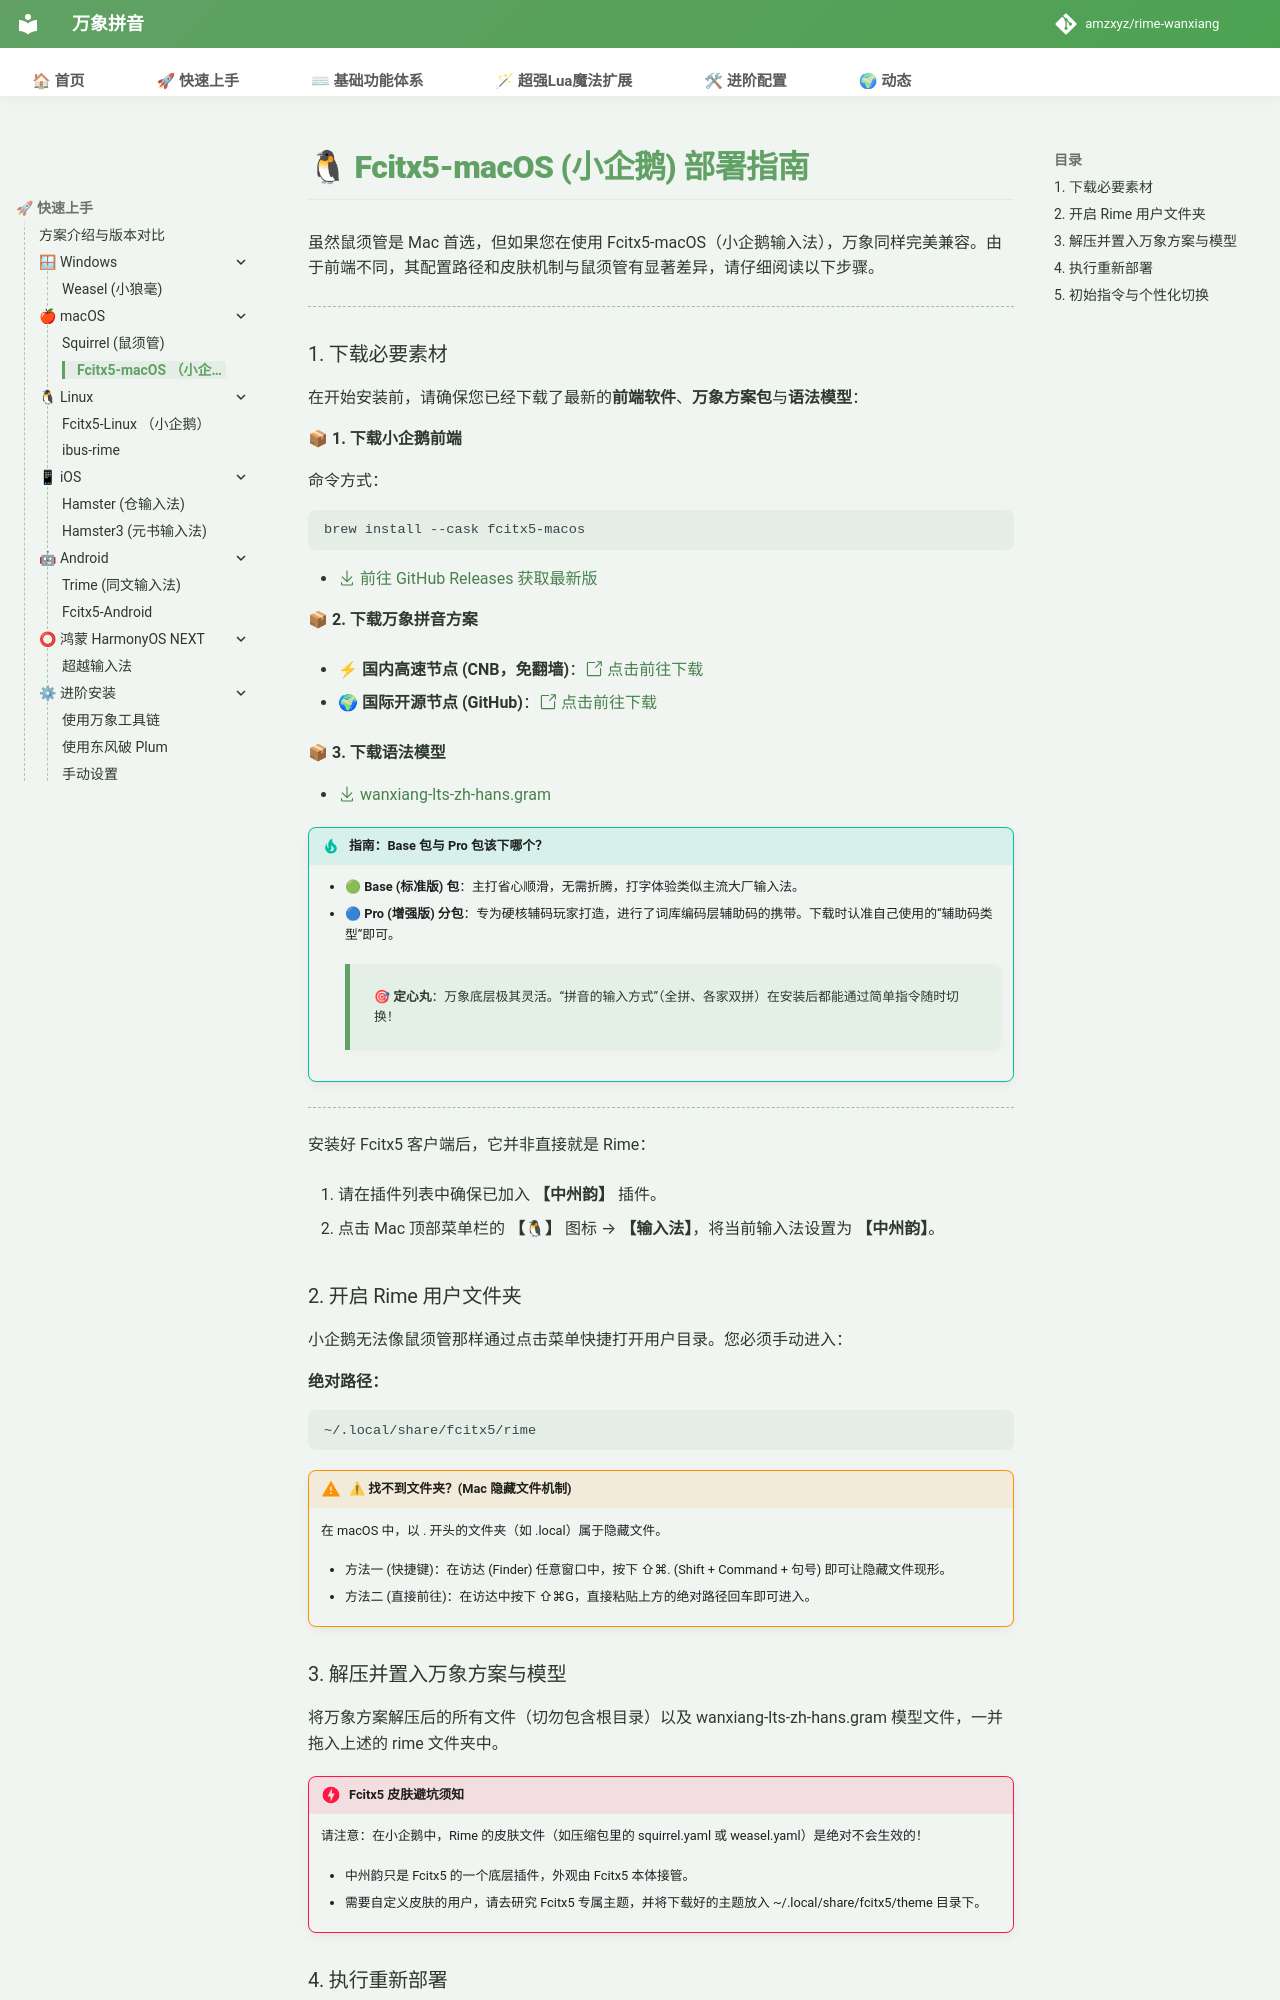

repository: shoudaoshuangpin/rime-wanxiang · page: doc/fcitx5-mac/index.html · generator: mkdocs

# 🐧 Fcitx5-macOS (小企鹅) 部署指南

虽然鼠须管是 Mac 首选，但如果您在使用 Fcitx5-macOS（小企鹅输入法），万象同样完美兼容。由于前端不同，其配置路径和皮肤机制与鼠须管有显著差异，请仔细阅读以下步骤。

---

### 1. 下载必要素材

在开始安装前，请确保您已经下载了最新的**前端软件**、**万象方案包**与**语法模型**：

**📦 1. 下载小企鹅前端**

命令方式：

```
brew install --cask fcitx5-macos
```

* [:octicons-download-24: 前往 GitHub Releases 获取最新版](https://github.com/fcitx/fcitx5-macos/releases)

**📦 2. 下载万象拼音方案**

* ⚡ **国内高速节点 (CNB，免翻墙)**：[:octicons-link-external-24: 点击前往下载](https://cnb.cool/amzxyz/rime-wanxiang/-/releases)

* 🌍 **国际开源节点 (GitHub)**：[:octicons-link-external-24: 点击前往下载](https://github.com/amzxyz/rime-wanxiang/releases)

**📦 3. 下载语法模型**

* [:octicons-download-24: wanxiang-lts-zh-hans.gram](https://cnb.cool/amzxyz/rime-wanxiang/-/releases/download/model/wanxiang-lts-zh-hans.gram)

!!! tip "指南：Base 包与 Pro 包该下哪个？"
    * **🟢 Base (标准版) 包**：主打省心顺滑，无需折腾，打字体验类似主流大厂输入法。
    * **🔵 Pro (增强版) 分包**：专为硬核辅码玩家打造，进行了词库编码层辅助码的携带。下载时认准自己使用的“辅助码类型”即可。
    > 🎯 **定心丸**：万象底层极其灵活。“拼音的输入方式”（全拼、各家双拼）在安装后都能通过简单指令随时切换！

---

安装好 Fcitx5 客户端后，它并非直接就是 Rime：

1. 请在插件列表中确保已加入 **【中州韵】** 插件。

2. 点击 Mac 顶部菜单栏的 **【🐧】** 图标 → **【输入法】**，将当前输入法设置为 **【中州韵】**。

### 2. 开启 Rime 用户文件夹

小企鹅无法像鼠须管那样通过点击菜单快捷打开用户目录。您必须手动进入：

**绝对路径：**
```text
~/.local/share/fcitx5/rime
```
!!! warning "⚠ 找不到文件夹？(Mac 隐藏文件机制)"
    在 macOS 中，以 . 开头的文件夹（如 .local）属于隐藏文件。

    * 方法一 (快捷键)：在访达 (Finder) 任意窗口中，按下 ⇧⌘. (Shift + Command + 句号) 即可让隐藏文件现形。

    * 方法二 (直接前往)：在访达中按下 ⇧⌘G，直接粘贴上方的绝对路径回车即可进入。
